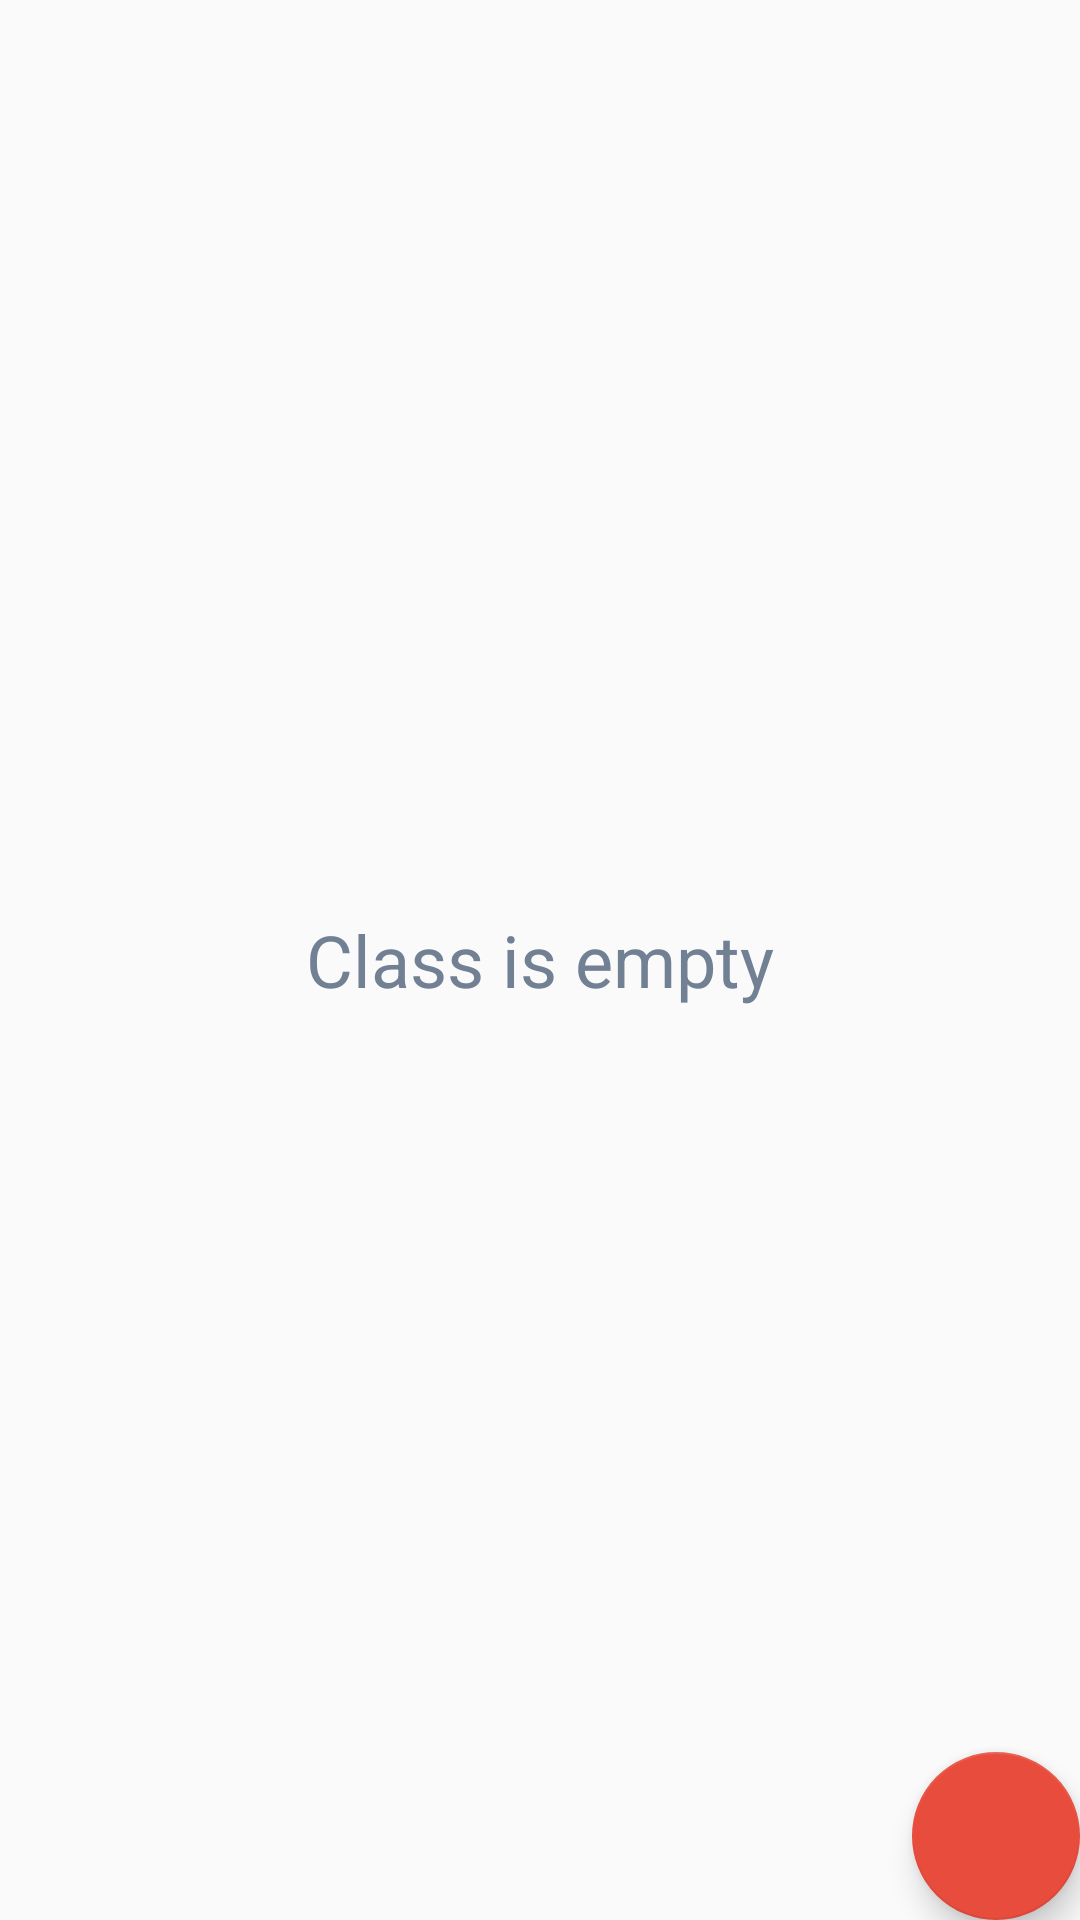

Layout XML and referenced resources for this Android screen:
<!-- AndroidManifest.xml: application theme AppTheme -->
<!-- res/layout/fragment_class.xml -->
<?xml version="1.0" encoding="utf-8"?>
<FrameLayout xmlns:android="http://schemas.android.com/apk/res/android"
    xmlns:tools="http://schemas.android.com/tools"
    android:layout_width="match_parent"
    android:layout_height="match_parent"
    tools:context=".ui.main_fragments.class_fragment.ClassFragment">

    <RelativeLayout
        android:layout_width="match_parent"
        android:layout_height="match_parent">

        <androidx.recyclerview.widget.RecyclerView
            android:id="@+id/rvClasses"
            android:layout_width="match_parent"
            android:layout_height="match_parent" />

        <TextView
            android:id="@+id/tvClassEmpty"
            android:layout_width="match_parent"
            android:layout_height="match_parent"
            android:gravity="center"
            android:padding="30dp"
            android:text="Class is empty"
            android:textColor="#718093"
            android:textSize="24sp" />

        <com.google.android.material.floatingactionbutton.FloatingActionButton
            android:id="@+id/fabAddNewClass"
            android:layout_width="wrap_content"
            android:layout_height="wrap_content"
            android:layout_alignParentEnd="true"
            android:layout_alignParentBottom="true"
            android:layout_margin="@dimen/fab_margin"
            android:src="@drawable/ic_add" />
    </RelativeLayout>
</FrameLayout>
<!-- resources referenced by this layout -->
<resources>
  <style name="AppTheme" parent="Theme.AppCompat.Light.DarkActionBar">
          
          <item name="colorPrimary">@color/colorPrimary</item>
          <item name="colorPrimaryDark">@color/colorPrimaryDark</item>
          <item name="colorAccent">@color/colorAccent</item>
      </style>
  <color name="colorPrimary">#5B86E5</color>
  <color name="colorPrimaryDark">#36D1DC</color>
  <color name="colorAccent">#e74c3c</color>
</resources>
